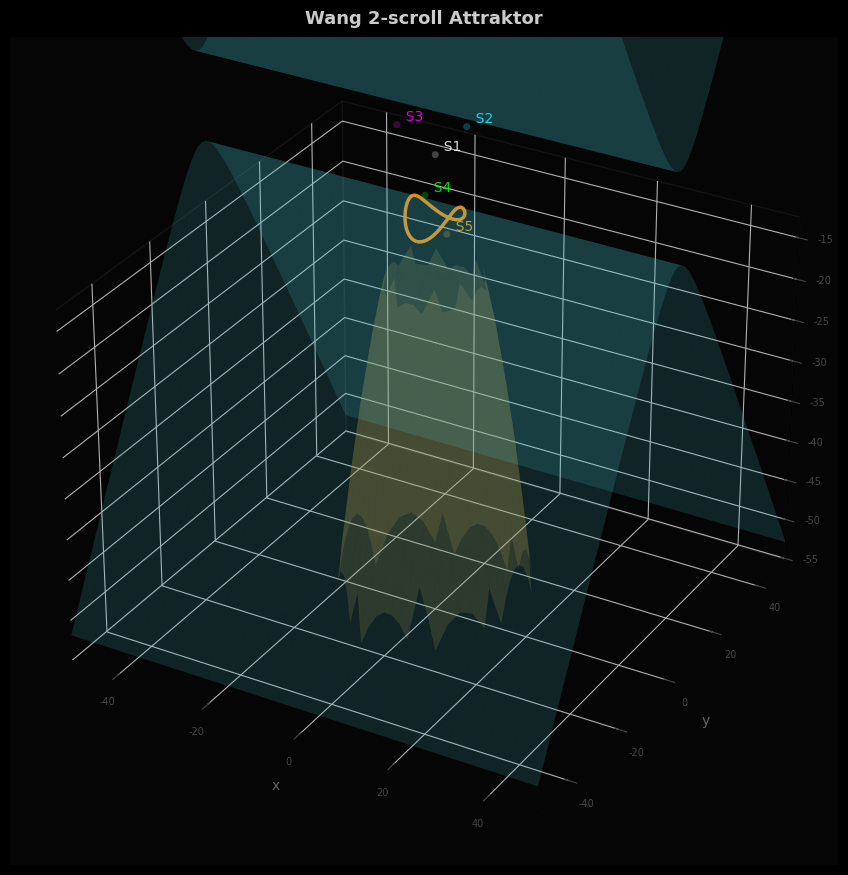

This figure's Python source:
#!/usr/bin/env python3
"""
attractor_2scroll_eq.py — Wang 2-Scroll mit Nambu-Flächen + zyklischer Trajektorie.

Nambu-Hamiltonians (arXiv:2511.13332v1):
  H1 = z² - (y+d)²
  H2 = 1/4(x²+y²) + 1/2*a*z - 1/2*a*d*log|z+y+d|

Referenz-Geometrie (H1/H2/Loops) wird einmal aus dem Start-IC gebaut.
Die animierte Trajektorie bekommt pro vollständigem Zyklus einen neuen IC,
gesampelt aus der post-transienten Attraktorbahn selbst. Eine schwache
Ghost-Spur akkumuliert sich über die Zyklen.
"""

import itertools

import numpy as np
import matplotlib as mpl
import matplotlib.pyplot as plt
import matplotlib.animation as animation
from scipy.integrate import solve_ivp
from scipy.optimize import brentq

# ── Parameter ────────────────────────────────────────────────────────────────
A = 3.5
B = 6.4 # 9
C = 5.0
D = 0.6 # 0.06

IC = np.array([4.84, 0.25, -5.44], dtype=float)

TRAIL     = 5000   # Länge des sichtbaren Trajektorie-Schwanzes
STEP      = 40     # Punkte pro Frame (höher = schneller)
GLOW_DIST = 3.5    # Glüh-Schwelle (Einheiten)
FPS       = 30
TRANSIENT_FRAC = 1 / 8

GHOST_STRIDE     = 2      # Nur jede n-te Probe wird ins Ghost geschrieben
GHOST_SIZE       = 1.5
GHOST_ALPHA      = 0.25
GHOST_MAX_POINTS = 200000
N_TRAJS          = 5      # Anzahl Trajektorien
T_EACH           = 40      # Integrationsdauer pro Trajektorie [s]
N_EACH           = 20000   # Punkte pro Trajektorie
C_MIN            = 5.0     # c-Variationsbereich (nur Dissipation, nicht Scroll-Zahl)
C_MAX            = 5.1
B_MIN            = 6.4     # b-Variationsbereich
B_MAX            = 7.0
RNG_SEED         = 7

EQ_COLORS = ['white', 'cyan', 'magenta', 'lime', 'orange']

try:
    plt.style.use('hz.mplstyle')
except Exception:
    plt.rcParams.update({'figure.facecolor': 'black', 'axes.facecolor': '#0A0A0A',
                         'text.color': '#CCCCCC'})
mpl.rcParams['font.sans-serif'] = ['Comfortaa', 'DejaVu Sans', 'Arial']


# ── Hamiltonians ─────────────────────────────────────────────────────────────
def h1(x, y, z):
    return z**2 - (y + D)**2


def h2(x, y, z):
    arg = np.abs(z + y + D)
    arg = np.maximum(arg, 1e-12)
    return 0.25 * (x**2 + y**2) + 0.5 * A * z - 0.5 * A * D * np.log(arg)


# ── ODE ──────────────────────────────────────────────────────────────────────
def wang_rhs(t, s):
    x, y, z = s
    return [A*(x - y) - y*z, -B*y + x*z, -C*z + D*x + x*y]


def _wang_jac(x, y, z):
    """Analytischer Jacobian des Wang-2-Scroll-Systems an (x, y, z)."""
    return np.array([
        [A,      -A - z,  -y],
        [z,      -B,       x],
        [D + y,   x,      -C],
    ])


def compute_ftle_wang(traj, dt):
    """FTLE λ1 via QR-Gram-Schmidt. Gibt λ1 in s⁻¹ zurück."""
    Q = np.eye(3)
    log_sum = 0.0
    for pt in traj:
        J = _wang_jac(*pt)
        Q, R = np.linalg.qr((np.eye(3) + dt * J) @ Q)
        log_sum += np.log(max(abs(R[0, 0]), 1e-300))
    return log_sum / (len(traj) * dt)


def make_wang_rhs(b, c):
    """Wang-ODE mit variiertem b und c."""
    def rhs(t, s):
        x, y, z = s
        return [A*(x - y) - y*z, -b*y + x*z, -c*z + D*x + x*y]
    return rhs


def circular_distance(i, j, n):
    d = abs(i - j)
    return min(d, n - d)


def choose_cycle_start(n, rng, prev_start=None, min_sep=0):
    if n <= 1:
        return 0
    if prev_start is None or min_sep <= 0 or n <= 2 * min_sep:
        return int(rng.integers(0, n))

    for _ in range(32):
        cand = int(rng.integers(0, n))
        if circular_distance(cand, prev_start, n) >= min_sep:
            return cand
    return int((prev_start + n // 2) % n)


def append_ghost_points(ghost_xyz, traj):
    chunk = np.asarray(traj[::GHOST_STRIDE], dtype=float)
    if chunk.size == 0:
        return ghost_xyz
    if ghost_xyz.size == 0:
        merged = chunk
    else:
        merged = np.vstack((ghost_xyz, chunk))
    if len(merged) > GHOST_MAX_POINTS:
        merged = merged[-GHOST_MAX_POINTS:]
    return merged


# ── Gleichgewichte ───────────────────────────────────────────────────────────
def equilibria():
    pts = [('S1', np.zeros(3))]
    disc_z = A**2 + 4*A*B
    for sz in [+1, -1]:
        z = (-A + sz * np.sqrt(disc_z)) / 2
        a2 = z / B; b2 = D; c2 = -C * z
        disc_x = b2**2 - 4*a2*c2
        if disc_x < 0:
            continue
        for sx in [+1, -1]:
            x = (-b2 + sx * np.sqrt(disc_x)) / (2 * a2)
            y = x * z / B
            pts.append((f'S{len(pts)+1}', np.array([x, y, z])))
    return pts


# ── H1-Fläche ────────────────────────────────────────────────────────────────
def build_h1_sheet(k1, xl, yl, n=80):
    xg = np.linspace(*xl, n); yg = np.linspace(*yl, n)
    XF, YF = np.meshgrid(xg, yg)
    rad = k1 + (YF + D)**2
    zp  = np.where(rad >= 0, np.sqrt(np.maximum(rad, 0)), np.nan)
    return XF, YF, zp, -zp


# ── H2-Fläche (Brentq) ───────────────────────────────────────────────────────
def build_h2_branches(k2, xl, yl, zl, n_xy=60, n_z=300):
    xg = np.linspace(*xl, n_xy); yg = np.linspace(*yl, n_xy)
    z_scan = np.linspace(*zl, n_z)
    XG, YG = np.meshgrid(xg, yg)
    branches = [np.full_like(XG, np.nan) for _ in range(3)]
    for j, yv in enumerate(yg):
        sing = -yv - D
        for i, xv in enumerate(xg):
            vals = h2(xv, yv, z_scan) - k2
            vals = np.asarray(vals, dtype=float)
            vals[np.abs(z_scan - sing) < 1e-6] = np.nan
            roots = []
            for k in range(n_z - 1):
                f0, f1 = vals[k], vals[k+1]
                if not (np.isfinite(f0) and np.isfinite(f1)):
                    continue
                if f0 == 0.0:
                    roots.append(float(z_scan[k])); continue
                if f0 * f1 > 0:
                    continue
                try:
                    r = brentq(lambda z: float(h2(xv, yv, z) - k2),
                               float(z_scan[k]), float(z_scan[k+1]), maxiter=80)
                except ValueError:
                    continue
                if not roots or abs(r - roots[-1]) > 1e-3:
                    roots.append(r)
                if len(roots) == 3:
                    break
            for idx, r in enumerate(sorted(roots)[:3]):
                branches[idx][j, i] = r
    return XG, YG, branches


# ── Schnittkurven H1∩H2 ──────────────────────────────────────────────────────
def build_loops(k1, k2, yl, n=5000):
    yg = np.linspace(*yl, n)
    loops = []
    for sigma in (1.0, -1.0):
        rad = k1 + (yg + D)**2
        zb  = np.full_like(yg, np.nan)
        mask = rad >= 0
        zb[mask] = sigma * np.sqrt(rad[mask])
        xsq = np.full_like(yg, np.nan)
        safe = mask & (np.abs(zb + yg + D) > 1e-10)
        xsq[safe] = (4*k2 - yg[safe]**2 - 2*A*zb[safe]
                     + 2*A*D*np.log(np.abs(zb[safe] + yg[safe] + D)))
        valid = np.isfinite(xsq) & (xsq >= 0)
        idx = np.flatnonzero(valid)
        if idx.size == 0:
            continue
        gaps   = np.where(np.diff(idx) > 1)[0]
        starts = np.r_[idx[0], idx[gaps+1]]
        ends   = np.r_[idx[gaps], idx[-1]]
        for s, e in zip(starts, ends):
            ys = yg[s:e+1]; zs = zb[s:e+1]
            xr = np.sqrt(np.maximum(xsq[s:e+1], 0))
            loops.append(np.column_stack([
                np.concatenate([ xr, -xr[::-1]]),
                np.concatenate([ ys,  ys[::-1]]),
                np.concatenate([ zs,  zs[::-1]]),
            ]))
    return loops


# ── Hauptprogramm ────────────────────────────────────────────────────────────
def main():
    # ── Referenz-Integration (Pool für ICs + Achsengrenzen) ──────────────────
    print("Integriere Referenz-Trajektorie...")
    t_ref = 150; n_ref = 75000
    sol = solve_ivp(wang_rhs, (0, t_ref), IC,
                    method='RK45', t_eval=np.linspace(0, t_ref, n_ref),
                    rtol=1e-9, atol=1e-11)
    traj_pool = sol.y.T
    skip = int(n_ref * TRANSIENT_FRAC)
    traj_pool = traj_pool[skip:]
    N = len(traj_pool)
    print(f"Pool: {N} Punkte")

    dt_ref = t_ref / n_ref
    ftle_wang = compute_ftle_wang(traj_pool, dt_ref)
    print(f"FTLE λ1 (Wang) = {ftle_wang:+.4f} s⁻¹")

    eq_pts = equilibria()
    print("Gleichgewichte:")
    for lbl, pt in eq_pts:
        print(f"  {lbl} = ({pt[0]:+.3f}, {pt[1]:+.3f}, {pt[2]:+.3f})")

    # Achsengrenzen aus Pool
    pad = 2.0
    xl = (traj_pool[:,0].min() - pad, traj_pool[:,0].max() + pad)
    yl = (traj_pool[:,1].min() - pad, traj_pool[:,1].max() + pad)
    zl = (traj_pool[:,2].min() - pad, traj_pool[:,2].max() + pad)

    # ── H1/H2-Flächen: FIX aus Referenz-IC (Topologie = Parameter a,d) ──────
    k1_ref = float(h1(*IC))
    k2_ref = float(h2(*IC))
    print(f"Referenz-Geometrie: k1={k1_ref:.4f}  k2={k2_ref:.4f}")
    print("Baue H1-Fläche...")
    xh1, yh1, zh1p, zh1n = build_h1_sheet(k1_ref, xl, yl)
    print("Baue H2-Fläche (~30s)...")
    xh2, yh2, h2_br = build_h2_branches(k2_ref, xl, yl, zl)

    # ── 100 Trajektorien: selber IC, c variiert (b,c ändern Scroll-Zahl nicht) ─
    # Loops: statisch aus k1_ref, k2_ref (H1,H2 hängen nur von a,d ab → fix)
    print("Baue Referenz-Loops (H1∩H2, fix für alle Zyklen)...")
    loops_ref = build_loops(k1_ref, k2_ref, yl)
    print(f"  {len(loops_ref)} Loop(s)")

    rng = np.random.default_rng(RNG_SEED)
    b_vals = rng.uniform(B_MIN, B_MAX, N_TRAJS)
    c_vals = rng.uniform(C_MIN, C_MAX, N_TRAJS)
    print(f"Integriere {N_TRAJS} Trajektorien: b ∈ [{B_MIN},{B_MAX}], c ∈ [{C_MIN},{C_MAX}] (a={A}, d={D})...")
    all_trajs = []
    all_dists = []
    for k, (b_k, c_k) in enumerate(zip(b_vals, c_vals)):
        rhs_k = make_wang_rhs(b_k, c_k)
        sol_k = solve_ivp(rhs_k, (0, T_EACH), IC,
                          method='RK45',
                          t_eval=np.linspace(0, T_EACH, N_EACH),
                          rtol=1e-7, atol=1e-9)
        tr = sol_k.y.T
        all_trajs.append(tr)
        all_dists.append(np.array([np.linalg.norm(tr - pt, axis=1)
                                   for _, pt in eq_pts]).T)
        print(f"  {k+1}/{N_TRAJS}  b={b_k:.3f}  c={c_k:.3f}")
    print("Alle Trajektorien fertig.")

    # ── Figure ───────────────────────────────────────────────────────────────
    fig = plt.figure(figsize=(11, 9), facecolor='black')
    ax  = fig.add_axes([0.02, 0.04, 0.96, 0.92], projection='3d')
    ax.set_facecolor('#050505')

    # H1/H2-Flächen (fix, zeigen Topologie)
    ax.plot_surface(xh1, yh1,  zh1p, color='#4FD9E8', alpha=0.15,
                    linewidth=0, antialiased=True, shade=False)
    ax.plot_surface(xh1, yh1,  zh1n, color='#4FD9E8', alpha=0.15,
                    linewidth=0, antialiased=True, shade=False)
    for br in h2_br:
        if np.isfinite(br).any():
            ax.plot_surface(xh2, yh2, br, color='#C9993A', alpha=0.18,
                            linewidth=0, antialiased=True, shade=False,
                            rcount=60, ccount=60)

    # Referenz-Loops statisch (selbe für alle 100 Zyklen)
    loop_colors = ['#FF8800', '#FF4444', '#FFFF00', '#FF88FF']
    for i, lp in enumerate(loops_ref):
        ax.plot(lp[:,0], lp[:,1], lp[:,2],
                color=loop_colors[i % len(loop_colors)], linewidth=2.5, alpha=0.95)

    # Gleichgewichte
    eq_base  = []
    eq_glow  = []
    eq_texts = []
    for i, (lbl, pt) in enumerate(eq_pts):
        col = EQ_COLORS[i % len(EQ_COLORS)]
        sb = ax.scatter(*pt, color=col, s=25, alpha=0.25,
                        edgecolors='none', zorder=5, depthshade=False)
        sg = ax.scatter(*pt, color=col, s=0,  alpha=0.0,
                        edgecolors='white', linewidths=0.8, zorder=6, depthshade=False)
        tx = ax.text(pt[0], pt[1], pt[2]+0.4, f'  {lbl}',
                     color=col, fontsize=10, alpha=0.85)
        eq_base.append(sb); eq_glow.append(sg); eq_texts.append(tx)

    # Animierte Objekte
    ghost = ax.scatter([], [], [], color='#999999', s=GHOST_SIZE, alpha=GHOST_ALPHA,
                       edgecolors='none', zorder=2, depthshade=False)
    line, = ax.plot([], [], [], color='#4488FF', linewidth=0.7, alpha=0.65)
    dot   = ax.scatter([], [], [], color='yellow', s=50, zorder=10, depthshade=False)

    # Achsen
    ax.set_xlim(*xl); ax.set_ylim(*yl); ax.set_zlim(*zl)
    for pane in [ax.xaxis.pane, ax.yaxis.pane, ax.zaxis.pane]:
        pane.fill = False; pane.set_edgecolor('#222222')
    ax.tick_params(colors='#444444', labelsize=7)
    ax.set_xlabel('x', color='#666666', labelpad=5)
    ax.set_ylabel('y', color='#666666', labelpad=5)
    ax.set_zlabel('z', color='#666666', labelpad=5)
    with plt.rc_context({'text.usetex': False}):
        plt.suptitle('Wang 2-scroll Attraktor', color='#CCCCCC', fontsize=13,
                     y=0.99, fontname='Comfortaa', fontweight='bold')

    # ── Animation ────────────────────────────────────────────────────────────
    n_frames = (N_EACH - 1) // STEP + 1
    state = {
        'cycle':          0,
        'traj_idx':       0,
        'frame_in_cycle': 0,
        'traj':           all_trajs[0],
        'dists':          all_dists[0],
        'ghost_xyz':      np.empty((0, 3), dtype=float),
        'ghost_last_i':   0,
    }

    def apply_ghost():
        xyz = state['ghost_xyz']
        if xyz.size == 0:
            ghost._offsets3d = ([], [], [])
        else:
            ghost._offsets3d = (xyz[:, 0], xyz[:, 1], xyz[:, 2])
            ghost.set_sizes(np.full(len(xyz), GHOST_SIZE))

    def set_cycle(idx, archive_previous):
        if archive_previous:
            remaining = state['traj'][state['ghost_last_i']:]
            if len(remaining) > 0:
                state['ghost_xyz'] = append_ghost_points(state['ghost_xyz'], remaining)
            apply_ghost()
            state['cycle'] += 1
        else:
            state['cycle'] = 1
        state['traj_idx']       = idx
        state['frame_in_cycle'] = 0
        state['ghost_last_i']   = 0
        state['traj']           = all_trajs[idx]
        state['dists']          = all_dists[idx]
        print(f"Zyklus {state['cycle']:03d}: c={c_vals[idx]:.2f}")

    set_cycle(0, archive_previous=False)

    def update(_frame):
        local_frame = state['frame_in_cycle']
        i   = min(local_frame * STEP, N_EACH - 1)
        i0  = max(0, i - TRAIL)
        traj  = state['traj']
        dists = state['dists']
        seg   = traj[i0:i+1]

        if i > state['ghost_last_i']:
            state['ghost_xyz'] = append_ghost_points(state['ghost_xyz'], traj[state['ghost_last_i']:i+1])
            apply_ghost()
            state['ghost_last_i'] = i + 1

        line.set_data(seg[:,0], seg[:,1])
        line.set_3d_properties(seg[:,2])
        dot._offsets3d = ([traj[i,0]], [traj[i,1]], [traj[i,2]])

        for k, (sg, tx) in enumerate(zip(eq_glow, eq_texts)):
            d = dists[i, k]
            if d < GLOW_DIST:
                br = max(0.0, 1.0 - d / GLOW_DIST)
                sg._sizes = np.array([400 * br**2])
                sg.set_alpha(0.9 * br)
                tx.set_alpha(1.0)
            else:
                sg._sizes = np.array([0])
                sg.set_alpha(0.0)
                tx.set_alpha(0.25)

        # b_now = b_vals[state['traj_idx']]
        # c_now = c_vals[state['traj_idx']]
        # t_now = (i / max(N_EACH - 1, 1)) * T_EACH
        # title_obj.set_text(
        #     f'Wang 2-Scroll  a={A} b={b_now:.3f} c={c_now:.3f} d={D}  '
        #     f'k1={k1_ref:.3f} k2={k2_ref:.3f}  FTLE λ1={ftle_wang:+.3f} s⁻¹  '
        #     f'cycle={state["traj_idx"]+1}/{N_TRAJS}  t={t_now:.1f}')

        ax.azim = (ax.azim + 0.3) % 360

        if local_frame >= n_frames - 1:
            next_idx = (state['traj_idx'] + 1) % N_TRAJS
            set_cycle(next_idx, archive_previous=True)
        else:
            state['frame_in_cycle'] += 1

        return [ghost, line, dot] + eq_glow + eq_texts

    ani = animation.FuncAnimation(
        fig, update,
        frames=itertools.count(),
        interval=1000 // FPS,
        blit=False,
        cache_frame_data=False,
    )

    plt.show()


if __name__ == '__main__':
    main()
